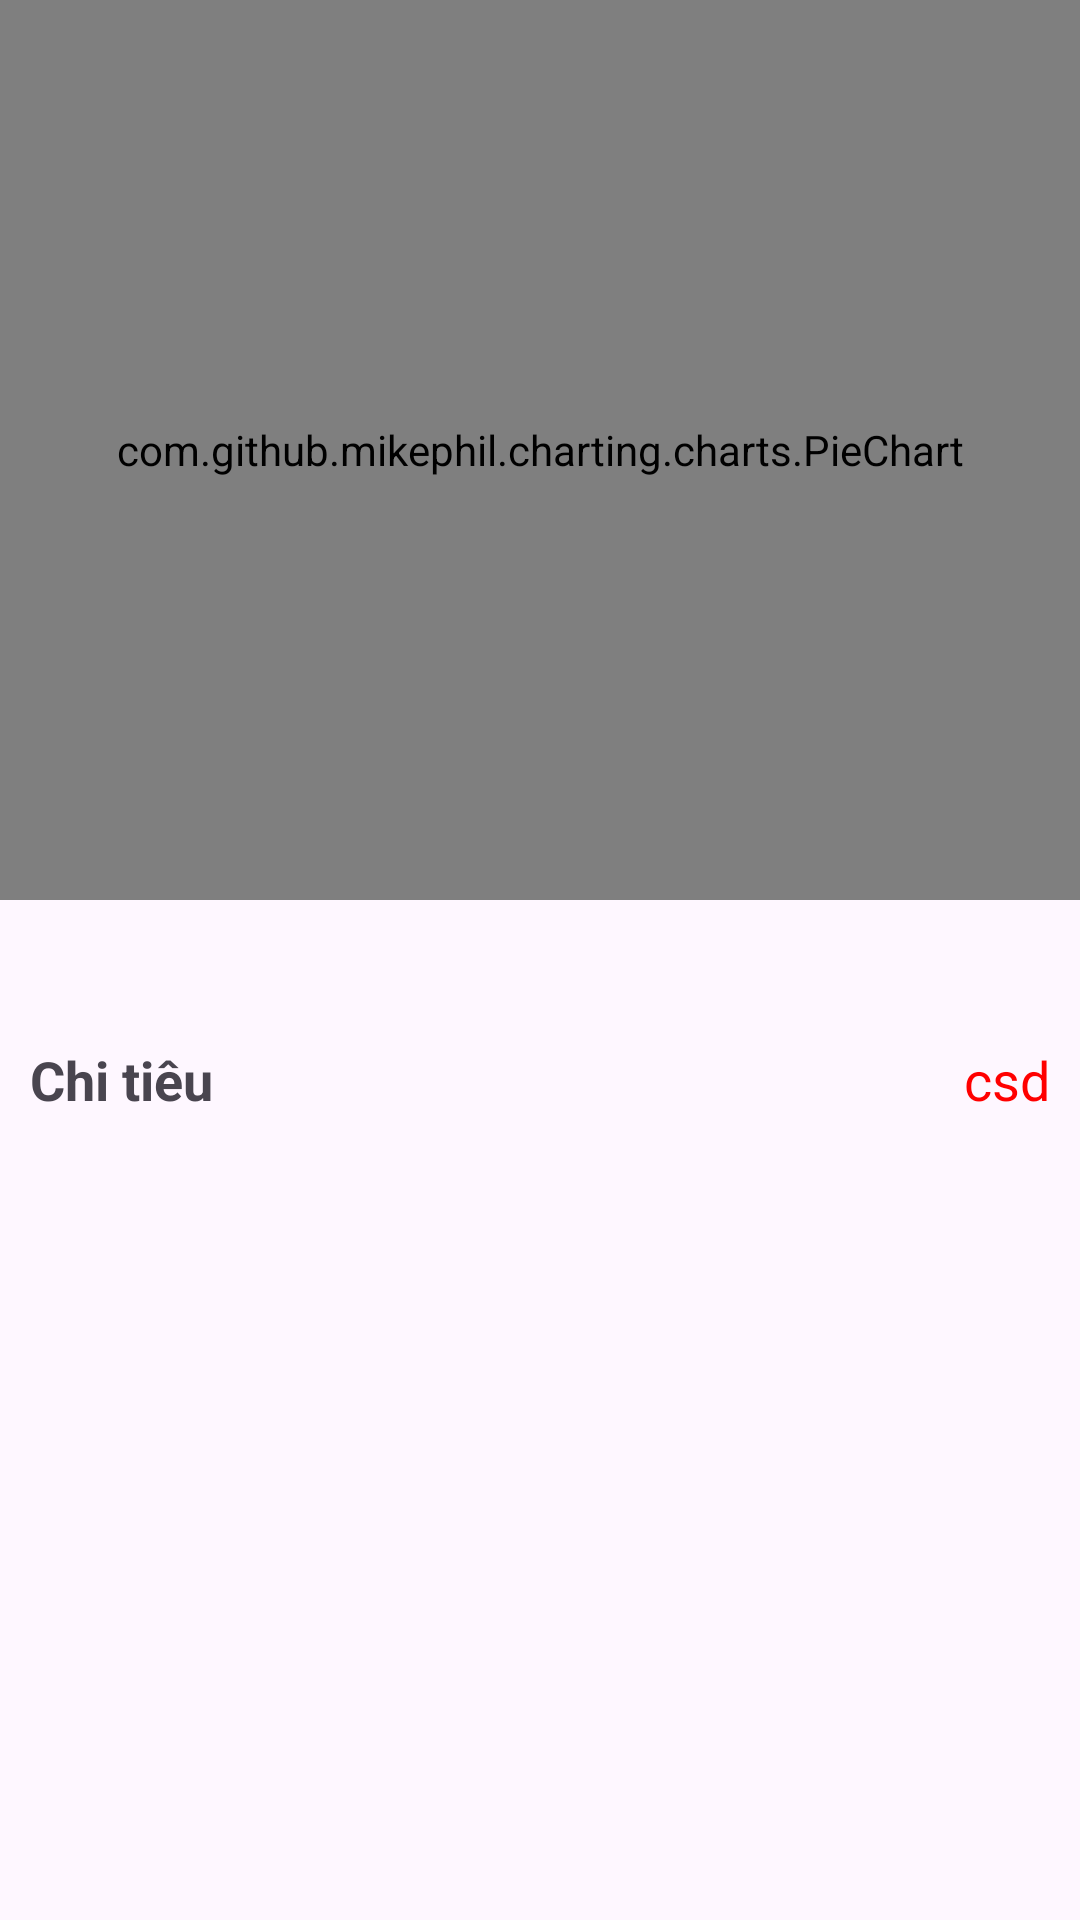

Produce the Android XML layout that renders to this screen, including the resource entries it uses.
<!-- AndroidManifest.xml: application theme Theme.AppQuanLiChiTieu_Android -->
<!-- res/layout/report_catalog_yeah_revenue.xml -->
<?xml version="1.0" encoding="utf-8"?>
<RelativeLayout xmlns:android="http://schemas.android.com/apk/res/android"
    xmlns:tools="http://schemas.android.com/tools"
    android:layout_width="match_parent"
    android:layout_height="match_parent"
    tools:context=".tab_ReportYeah.Revenue_DM_KiFragment">

    <ScrollView
        android:layout_width="match_parent"
        android:layout_height="match_parent"
        >
        <LinearLayout
            android:layout_width="match_parent"
            android:layout_height="match_parent"
            android:orientation="vertical">
            <com.github.mikephil.charting.charts.PieChart
                android:id="@+id/pieChartRevenue_Dm_Ki"
                android:layout_width="match_parent"
                android:layout_height="300dp" />
            <LinearLayout
                android:layout_width="match_parent"
                android:layout_height="40dp"
                android:gravity="center_vertical"
                android:paddingHorizontal="10dp"
                android:layout_marginTop="40dp"
                android:layout_below="@+id/bot"
                android:orientation="horizontal">
                <TextView
                    android:layout_width="200dp"
                    android:layout_height="wrap_content"
                    android:text="Chi tiêu"
                    android:textStyle="bold"
                    android:textSize="18sp"
                    />
                <TextView
                    android:layout_width="match_parent"
                    android:layout_height="wrap_content"
                    android:text="csd"
                    android:gravity="end"
                    android:textSize="18dp"
                    android:textColor="@color/red"/>
            </LinearLayout>
            <androidx.recyclerview.widget.RecyclerView
                android:layout_width="match_parent"
                android:layout_height="wrap_content"
                android:layout_marginTop="40dp"
                android:id="@+id/listChiRepor_Revenue_DMki"/>
        </LinearLayout>
    </ScrollView>

</RelativeLayout>
<!-- resources referenced by this layout -->
<resources>
  <color name="red">#FF0000</color>
  <style name="Theme.AppQuanLiChiTieu_Android" parent="Base.Theme.AppQuanLiChiTieu_Android" />
  <style name="Base.Theme.AppQuanLiChiTieu_Android" parent="Theme.Material3.DayNight.NoActionBar">
          
          
      </style>
</resources>
